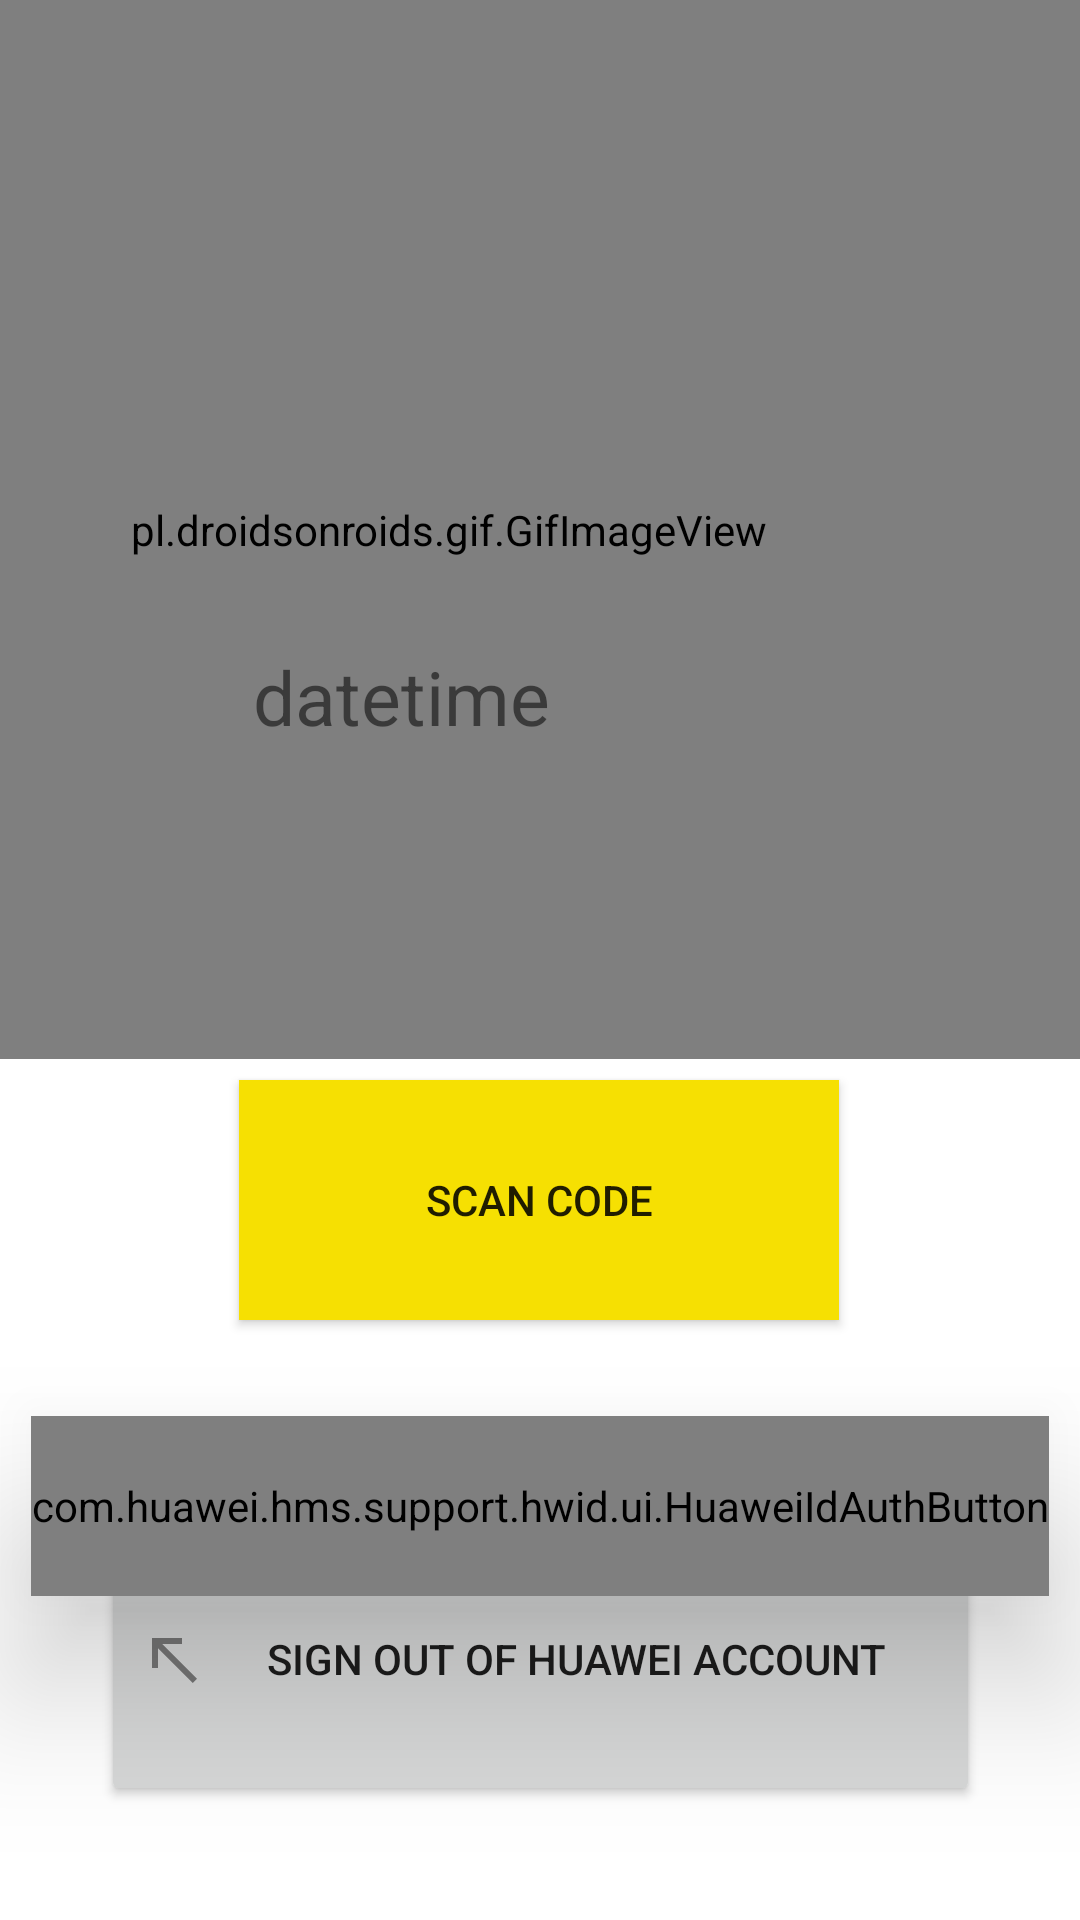

Produce the Android XML layout that renders to this screen, including the resource entries it uses.
<!-- AndroidManifest.xml: application theme Theme.AvoAssist -->
<!-- res/layout/activity_main.xml -->
<?xml version="1.0" encoding="utf-8"?>
<androidx.constraintlayout.widget.ConstraintLayout xmlns:android="http://schemas.android.com/apk/res/android"
    xmlns:app="http://schemas.android.com/apk/res-auto"
    xmlns:tools="http://schemas.android.com/tools"
    android:layout_width="match_parent"
    android:layout_height="match_parent"
    android:background="@drawable/avohomepage"
    tools:context=".MainActivity">


    


    <pl.droidsonroids.gif.GifImageView
        android:id="@+id/avocalendar"
        android:layout_width="421dp"
        android:layout_height="353dp"
        android:layout_below="@+id/datetime"
        android:src="@drawable/calendar"
        app:layout_constraintBottom_toTopOf="@+id/datetime"
        app:layout_constraintEnd_toEndOf="parent"
        app:layout_constraintHorizontal_bias="1.0"
        app:layout_constraintStart_toStartOf="parent"
        app:layout_constraintTop_toTopOf="parent"
        app:layout_constraintVertical_bias="0.0" />

    <TextView
        android:id="@+id/datetime"
        android:layout_width="219dp"
        android:layout_height="86dp"
        android:layout_marginTop="20dp"
        android:text="datetime"
        android:textSize="25sp"
        app:layout_constraintBottom_toBottomOf="parent"
        app:layout_constraintEnd_toEndOf="parent"
        app:layout_constraintHorizontal_bias="0.598"
        app:layout_constraintStart_toStartOf="parent"
        app:layout_constraintTop_toTopOf="parent"
        app:layout_constraintVertical_bias="0.366"
        tools:ignore="MissingConstraints" />

    

    <Button
        android:id="@+id/scannerButton"
        android:layout_width="200dp"
        android:layout_height="80dp"
        android:background="@color/yellow"
        android:elevation="30dp"
        android:text="Scan Code"
        app:layout_constraintBottom_toBottomOf="parent"
        app:layout_constraintEnd_toEndOf="parent"
        app:layout_constraintHorizontal_bias="0.497"
        app:layout_constraintStart_toStartOf="parent"
        app:layout_constraintTop_toTopOf="parent"
        app:layout_constraintVertical_bias="0.643"
        tools:ignore="MissingConstraints" />

    <com.huawei.hms.support.hwid.ui.HuaweiIdAuthButton
        android:id="@+id/HuaweiIdAuthButton"
        android:layout_width="wrap_content"
        android:layout_height="60dp"
        android:layout_marginBottom="108dp"
        android:elevation="30dp"
        app:layout_constraintBottom_toBottomOf="parent"
        app:layout_constraintEnd_toEndOf="parent"
        app:layout_constraintStart_toStartOf="parent"
        tools:ignore="MissingClass,MissingConstraints">

    </com.huawei.hms.support.hwid.ui.HuaweiIdAuthButton>

    <Button
        android:id="@+id/HuaweiIdSignOutButton"
        android:layout_width="293dp"
        android:layout_height="98dp"
        android:drawableLeft="@drawable/signout_icon"
        android:elevation="30dp"
        android:text="Sign Out Of Huawei Account"
        app:layout_constraintBottom_toBottomOf="parent"
        app:layout_constraintEnd_toEndOf="parent"
        app:layout_constraintStart_toStartOf="parent"
        app:layout_constraintTop_toTopOf="@+id/avocalendar"
        app:layout_constraintVertical_bias="0.93"
        tools:ignore="MissingConstraints" />


</androidx.constraintlayout.widget.ConstraintLayout>
<!-- resources referenced by this layout -->
<resources>
  <color name="yellow">#F6E002</color>
  <!-- drawable calendar: gif bitmap (drawable, 800643 bytes) -->
  <!-- drawable signout_icon: png bitmap (drawable-hdpi, 229 bytes) -->
  <style name="Theme.AvoAssist" parent="Theme.MaterialComponents.DayNight.DarkActionBar">
  
          
          <item name="colorPrimary">@color/yellow</item>
          <item name="colorPrimaryVariant">@color/green</item>
          <item name="colorOnPrimary">@color/white</item>
          
          <item name="colorSecondary">@color/teal_200</item>
          <item name="colorSecondaryVariant">@color/teal_700</item>
          <item name="colorOnSecondary">@color/black</item>
          
          <item name="android:statusBarColor" tools:targetApi="l">?attr/colorPrimaryVariant</item>
          
      </style>
  <color name="green">#58F50E</color>
  <color name="white">#FFFFFFFF</color>
  <color name="teal_200">#FF03DAC5</color>
  <color name="teal_700">#FF018786</color>
  <color name="black">#FF000000</color>
</resources>
